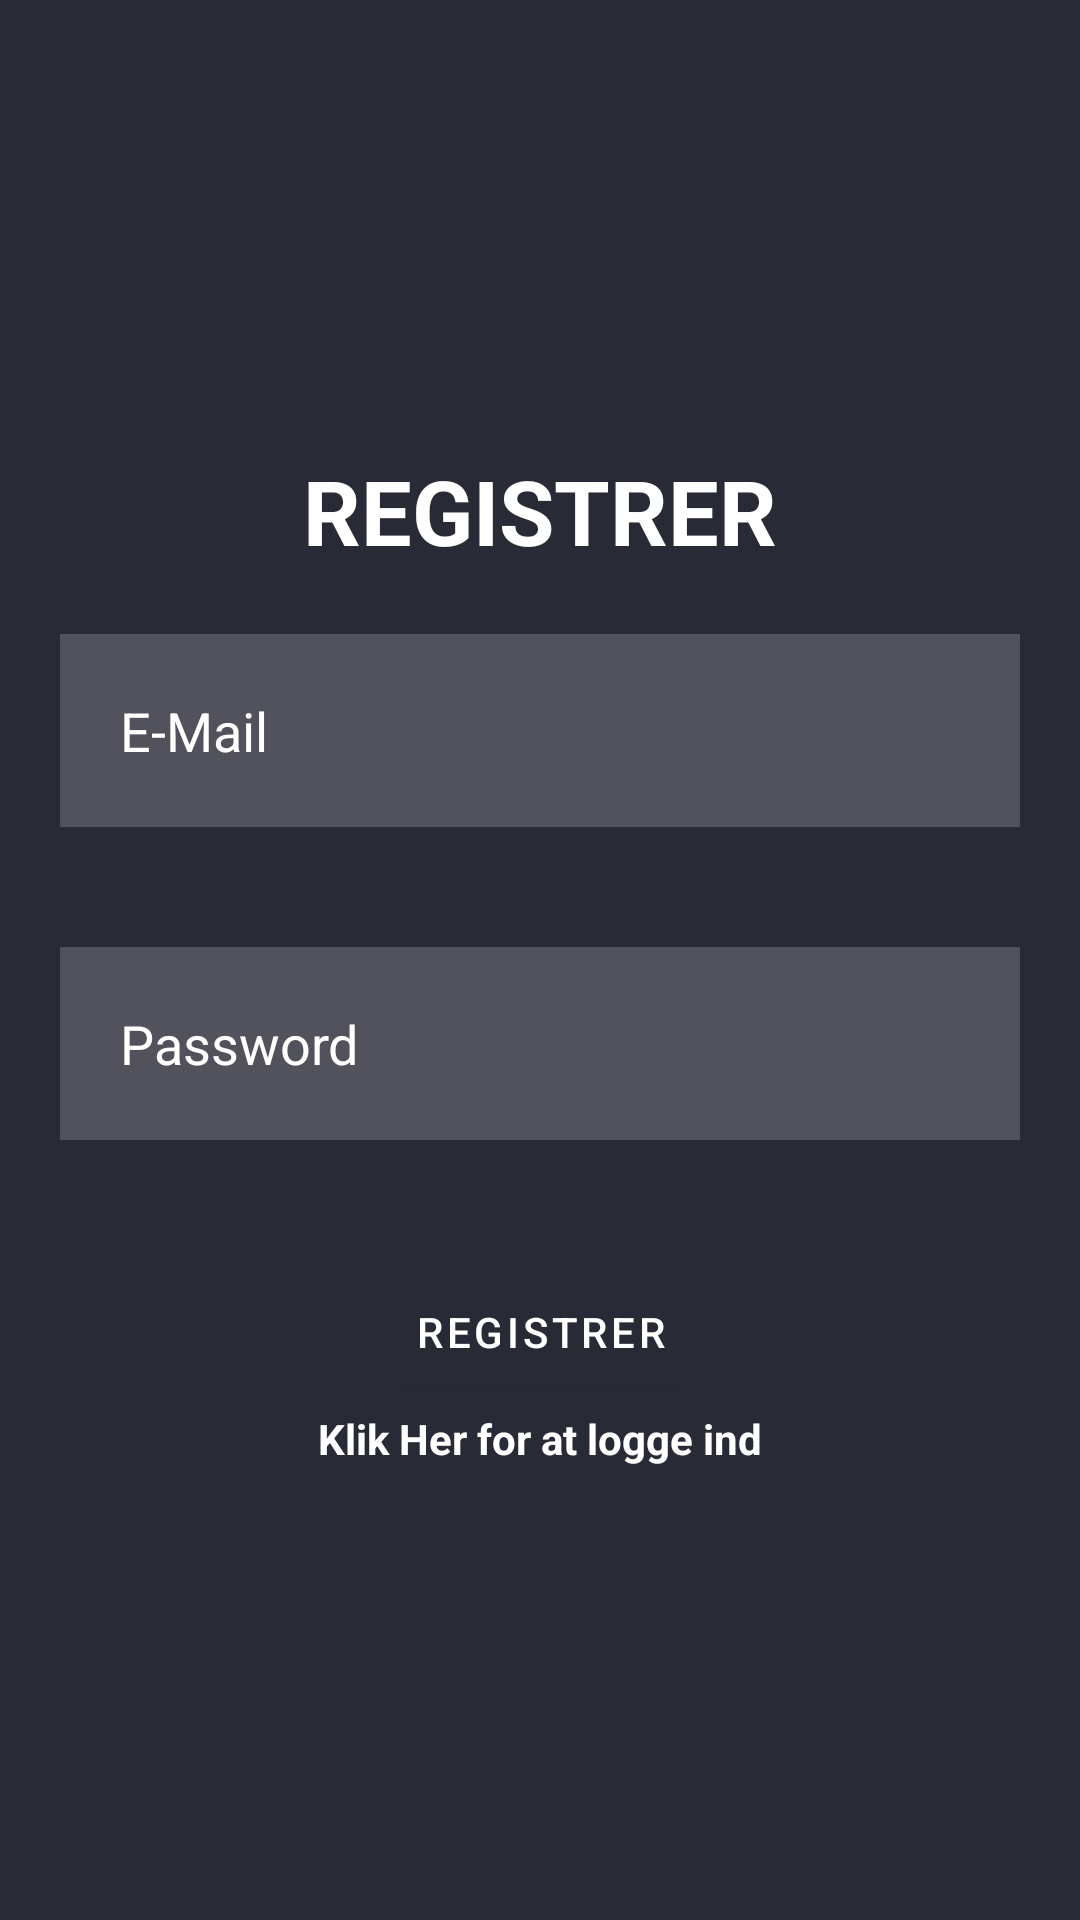

The Android layout XML behind this screen, and the referenced resources:
<!-- AndroidManifest.xml: application theme Theme.MusicAppV1 -->
<!-- res/layout/activity_registrer.xml -->
<?xml version="1.0" encoding="utf-8"?>
<RelativeLayout xmlns:android="http://schemas.android.com/apk/res/android"
    xmlns:app="http://schemas.android.com/apk/res-auto"
    xmlns:tools="http://schemas.android.com/tools"
    android:layout_width="match_parent"
    android:layout_height="match_parent"
    android:background="@color/dracula"
    tools:context=".RegistrerActivity">

    <TextView
        android:id="@+id/logo_id"
        android:layout_width="match_parent"
        android:layout_height="wrap_content"
        android:layout_marginTop="150sp"
        android:gravity="center"
        android:text="@string/registrer"
        android:textColor="@color/white"
        android:textSize="30sp"
        android:textStyle="bold" />

    <EditText
        android:id="@+id/email_id"
        android:layout_width="match_parent"
        android:layout_height="wrap_content"
        android:layout_below="@+id/logo_id"
        android:layout_marginStart="20sp"
        android:layout_marginTop="21dp"
        android:layout_marginEnd="20sp"
        android:layout_marginBottom="20sp"
        android:background="#30ffffff"
        android:drawableLeft="@drawable/baseline_person_24"
        android:drawablePadding="5sp"
        android:hint="E-Mail"
        android:inputType="text"
        android:padding="20sp"
        android:textColorHint="@color/white"
        tools:ignore="VisualLintTextFieldSize" />

    <EditText
        android:id="@+id/password_id"
        android:layout_width="match_parent"
        android:layout_height="wrap_content"
        android:layout_below="@+id/email_id"
        android:layout_marginStart="20sp"
        android:layout_marginTop="20sp"
        android:layout_marginEnd="20sp"
        android:layout_marginBottom="20sp"
        android:background="#30ffffff"
        android:drawableLeft="@drawable/baseline_lock_24"
        android:drawablePadding="5sp"
        android:hint="Password"
        android:inputType="textPassword"
        android:padding="20sp"
        android:textColorHint="@color/white"
        tools:ignore="VisualLintTextFieldSize" />

    <FrameLayout
        android:layout_width="match_parent"
        android:layout_height="match_parent"
        android:layout_centerVertical="true"
        android:layout_centerHorizontal="true"
        android:layout_below="@id/password_id">

        <com.google.android.material.button.MaterialButton
            android:id="@+id/registrer_btn_id"
            android:layout_width="wrap_content"
            android:layout_height="wrap_content"
            android:layout_gravity="center_horizontal"
            android:layout_marginTop="20sp"
            android:backgroundTint="@color/dracula"
            android:text="@string/registrer"/>

        <TextView
            android:id="@+id/loginNow"
            android:layout_width="match_parent"
            android:layout_height="wrap_content"
            android:layout_marginTop="70sp"
            android:textColor="@color/white"
            android:gravity="center"
            android:textStyle="bold"
            android:text="Klik Her for at logge ind"/>


        <ProgressBar
            android:id="@+id/progressBar"
            android:layout_width="match_parent"
            android:layout_height="wrap_content"
            android:layout_gravity="center_horizontal|center_vertical"
            android:visibility="gone" />

    </FrameLayout>

</RelativeLayout>
<!-- resources referenced by this layout -->
<resources>
  <color name="dracula">#282a36</color>
  <color name="white">#FFFFFFFF</color>
  <string name="registrer">REGISTRER</string>
  <style name="Theme.MusicAppV1" parent="Theme.MaterialComponents.DayNight.NoActionBar">
          
          <item name="colorPrimary">@color/purple_500</item>
          <item name="colorPrimaryVariant">@color/purple_700</item>
          <item name="colorOnPrimary">@color/white</item>
          
          <item name="colorSecondary">@color/teal_200</item>
          <item name="colorSecondaryVariant">@color/teal_700</item>
          <item name="colorOnSecondary">@color/black</item>
          
          <item name="android:statusBarColor">?attr/colorPrimaryVariant</item>
          
      </style>
  <color name="purple_500">#FF6200EE</color>
  <color name="purple_700">#FF3700B3</color>
  <color name="teal_200">#FF03DAC5</color>
  <color name="teal_700">#FF018786</color>
  <color name="black">#FF000000</color>
</resources>
